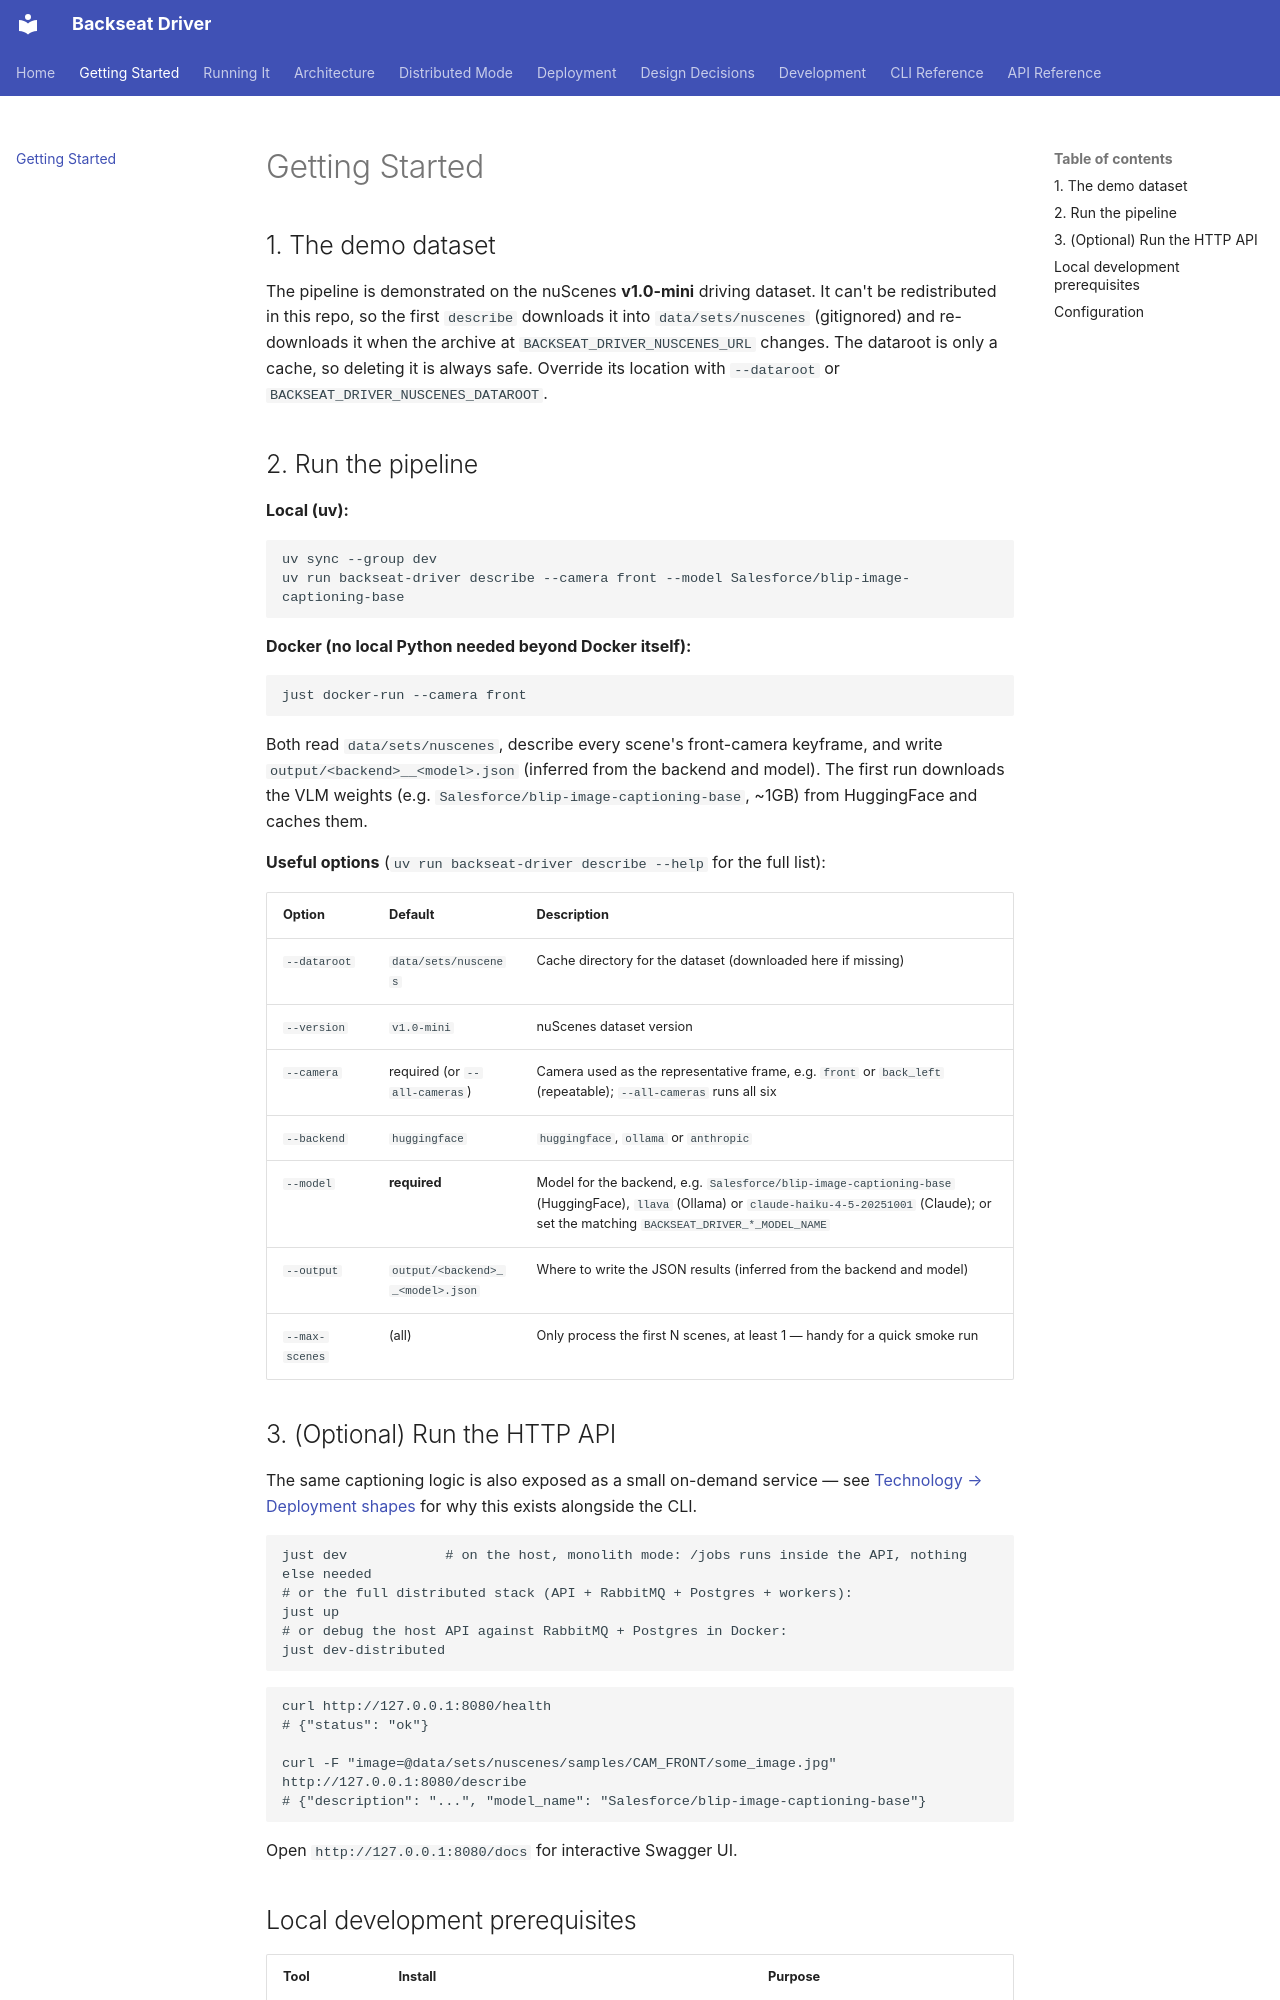

repository: shoham-b/backseat-driver · page: getting-started/index.html · generator: mkdocs

# Getting Started

## 1. The demo dataset

The pipeline is demonstrated on the nuScenes **v1.0-mini** driving dataset. It can't be redistributed in this repo,
so the first `describe` downloads it into `data/sets/nuscenes` (gitignored) and re-downloads it when the archive at
`BACKSEAT_DRIVER_NUSCENES_URL` changes. The dataroot is only a cache, so deleting it is always safe. Override its
location with `--dataroot` or `BACKSEAT_DRIVER_NUSCENES_DATAROOT`.

## 2. Run the pipeline

**Local (uv):**

```bash
uv sync --group dev
uv run backseat-driver describe --camera front --model Salesforce/blip-image-captioning-base
```

**Docker (no local Python needed beyond Docker itself):**

```bash
just docker-run --camera front
```

Both read `data/sets/nuscenes`, describe every scene's front-camera keyframe, and write
`output/<backend>__<model>.json` (inferred from the backend and model). The first run downloads the VLM weights
(e.g. `Salesforce/blip-image-captioning-base`, ~1GB) from HuggingFace and caches them.

**Useful options** (`uv run backseat-driver describe --help` for the full list):

| Option | Default | Description |
|---|---|---|
| `--dataroot` | `data/sets/nuscenes` | Cache directory for the dataset (downloaded here if missing) |
| `--version` | `v1.0-mini` | nuScenes dataset version |
| `--camera` | required (or `--all-cameras`) | Camera used as the representative frame, e.g. `front` or `back_left` (repeatable); `--all-cameras` runs all six |
| `--backend` | `huggingface` | `huggingface`, `ollama` or `anthropic` |
| `--model` | **required** | Model for the backend, e.g. `Salesforce/blip-image-captioning-base` (HuggingFace), `llava` (Ollama) or `claude-haiku-4-5-20251001` (Claude); or set the matching `BACKSEAT_DRIVER_*_MODEL_NAME` |
| `--output` | `output/<backend>__<model>.json` | Where to write the JSON results (inferred from the backend and model) |
| `--max-scenes` | (all) | Only process the first N scenes, at least 1 — handy for a quick smoke run |

## 3. (Optional) Run the HTTP API

The same captioning logic is also exposed as a small on-demand service — see
[Technology → Deployment shapes](technology.md#deployment-shapes) for why this exists alongside the CLI.

```bash
just dev            # on the host, monolith mode: /jobs runs inside the API, nothing else needed
# or the full distributed stack (API + RabbitMQ + Postgres + workers):
just up
# or debug the host API against RabbitMQ + Postgres in Docker:
just dev-distributed
```

```bash
curl http://127.0.0.1:8080/health
# {"status": "ok"}

curl -F "image=@data/sets/nuscenes/samples/CAM_FRONT/some_image.jpg" http://127.0.0.1:8080/describe
# {"description": "...", "model_name": "Salesforce/blip-image-captioning-base"}
```

Open `http://127.0.0.1:8080/docs` for interactive Swagger UI.
